Dataset: De-Noisy-Image-Project-Xtra-Small (GitHub, Nobodyworld/De-Noisy-Image-Project-Xtra-Small). Classes: clean image, noisy image.

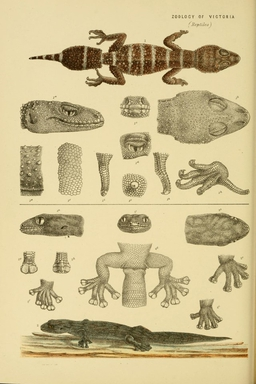
Label: noisy image

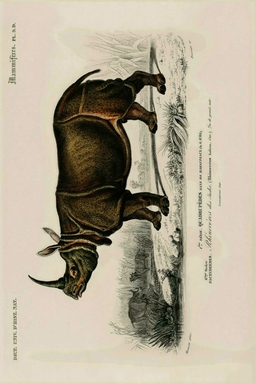
Label: noisy image

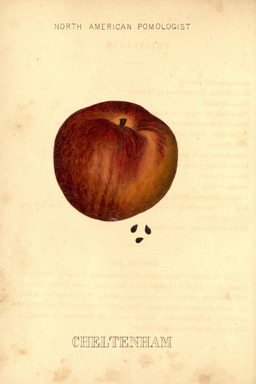
Label: noisy image

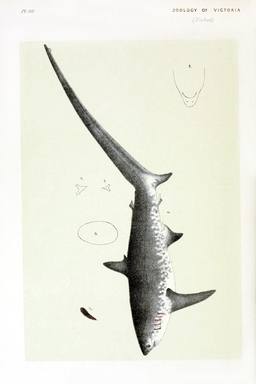
Label: clean image

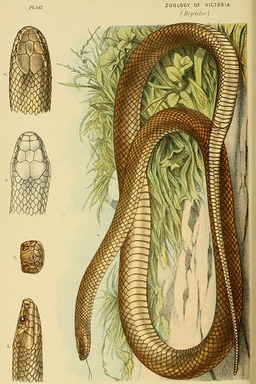
Label: noisy image

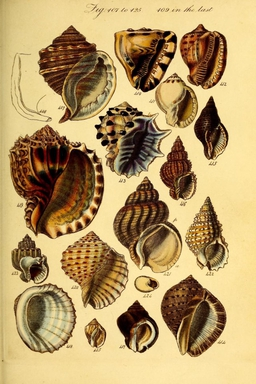
Label: noisy image
